Run: headless pygame with SDL's dummy video driver; simulated clock (each Clock.tick advances the game by its frame time, no real sleeping); random seed 0; keys injected as events and as key.get_pressed() state; no mouse input.
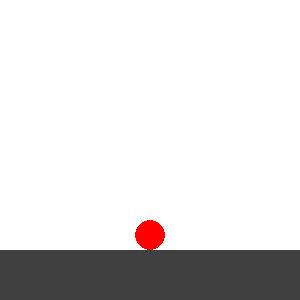
Frame 1 of 4 · flips 1–60 · no input
Frame 2 of 4 · flips 61–180 · tapped SPACE, RETURN · held RIGHT (→), D · screen unchanged from frame 1, image omitted
Frame 3 of 4 · flips 181–300 · held DOWN (↓), S · screen unchanged from frame 2, image omitted
Frame 4 of 4 · flips 301–420 · held LEFT (←), A, UP (↑), W · screen unchanged from frame 3, image omitted

The pygame program that drew these frames:

import pygame

pygame.init()
window = pygame.display.set_mode((300, 300))
clock = pygame.time.Clock()

rect = pygame.Rect(135, 220, 30, 30) 
vel = 5
jump = False
jumpCount = 0
jumpMax = 15

run = True
while run:
    clock.tick(50)
    for event in pygame.event.get():
        if event.type == pygame.QUIT:
            run = False
        if event.type == pygame.KEYDOWN: 
            if not jump and event.key == pygame.K_UP:
                jump = True
                jumpCount = jumpMax

    keys = pygame.key.get_pressed()    
    rect.centerx = (rect.centerx + (keys[pygame.K_RIGHT] - keys[pygame.K_LEFT]) * vel) % 300
    
    if jump:
        rect.y -= jumpCount
        if jumpCount > -jumpMax:
            jumpCount -= 1
        else:
            jump = False 

    window.fill((255, 255, 255))
    pygame.draw.rect(window, (64, 64, 64), (0, 250, 300, 100))
    pygame.draw.circle(window, (255, 0, 0), rect.center, 15)
    pygame.display.flip()

pygame.quit()
exit() 
